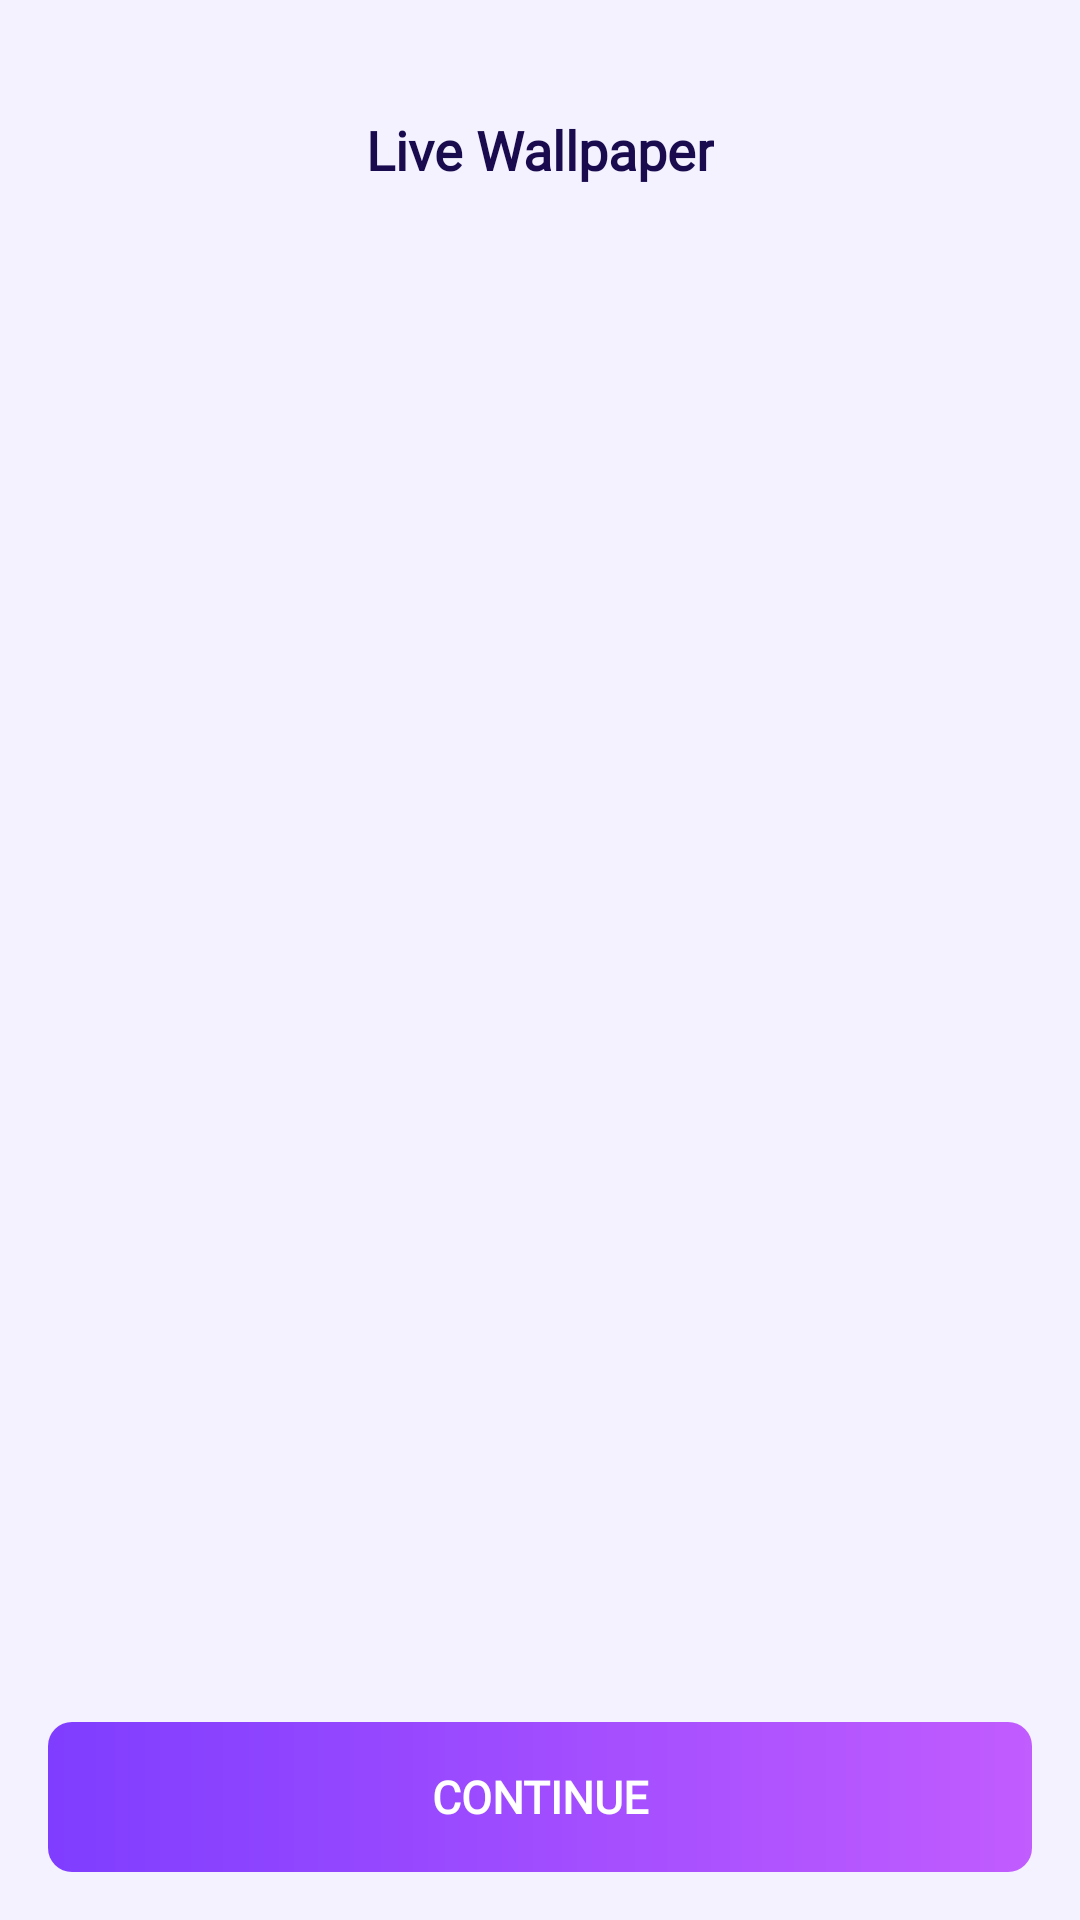

Write the Android layout XML for this screen, with the resource values it uses.
<!-- AndroidManifest.xml: application theme AppTheme -->
<!-- res/layout/activity_api_wallpaper_detail.xml -->
<?xml version="1.0" encoding="utf-8"?>
<LinearLayout xmlns:android="http://schemas.android.com/apk/res/android"
    xmlns:app="http://schemas.android.com/apk/res-auto"
    android:layout_width="match_parent"
    android:layout_height="match_parent"
    android:orientation="vertical"
    android:background="@color/cosmic_background"
    android:fitsSystemWindows="false">

    
    <RelativeLayout
        android:layout_width="match_parent"
        android:layout_height="@dimen/dp_100"
        android:paddingTop="@dimen/dp_24"
        android:paddingHorizontal="16dp">

        <ImageView
            android:id="@+id/btnBack"
            android:layout_width="40dp"
            android:layout_height="40dp"
            android:layout_alignParentLeft="true"
            android:layout_centerVertical="true"
            android:clickable="true"
            android:focusable="true"
            android:src="@drawable/ic_back_pur" />

        <TextView
            android:id="@+id/txtHeaderTitle"
            android:layout_width="wrap_content"
            android:layout_height="wrap_content"
            android:layout_centerInParent="true"
            android:fontFamily="@font/app_font"
            android:text="@string/wallpaper_title"
            android:textColor="@color/cosmic_text_primary"
            android:textSize="18sp"
            android:textStyle="bold" />
    </RelativeLayout>

    
    <FrameLayout
        android:layout_width="match_parent"
        android:layout_height="0dp"
        android:layout_weight="1">

        <LinearLayout
            android:layout_width="match_parent"
            android:layout_height="match_parent"
            android:orientation="vertical">

            <androidx.recyclerview.widget.RecyclerView
                android:id="@+id/apiWallpaperRecyclerView"
                android:layout_width="match_parent"
                android:layout_height="0dp"
                android:layout_weight="1"
                android:clipToPadding="false"
                android:padding="8dp" />

            
            <LinearLayout
                android:layout_width="match_parent"
                android:layout_height="wrap_content"
                android:orientation="vertical"
                android:padding="16dp"
                android:background="@color/cosmic_background">

                <androidx.appcompat.widget.AppCompatButton
                    android:id="@+id/btnContinue"
                    android:layout_width="match_parent"
                    android:layout_height="50dp"
                    android:text="@string/btn_continue"
                    android:textColor="@color/cosmic_white"
                    android:background="@drawable/bg_purple_gradient_btn"
                    android:stateListAnimator="@null"
                    android:textSize="15sp"
                    android:textStyle="bold"
                    android:fontFamily="@font/app_font" />
            </LinearLayout>
        </LinearLayout>

        
        <com.airbnb.lottie.LottieAnimationView
            android:id="@+id/progressBar"
            android:layout_width="120dp"
            android:layout_height="120dp"
            android:layout_gravity="center"
            android:visibility="gone"
            app:lottie_rawRes="@raw/loading_data"
            app:lottie_autoPlay="true"
            app:lottie_loop="true" />
    </FrameLayout>

</LinearLayout>
<!-- resources referenced by this layout -->
<resources>
  <color name="cosmic_background">#F4F2FF</color>
  <color name="cosmic_text_primary">#1A0A4E</color>
  <color name="cosmic_white">#FFFFFF</color>
  <dimen name="dp_100">100dp</dimen>
  <dimen name="dp_24">24dp</dimen>
  <!-- drawable bg_purple_gradient_btn (drawable) -->
  <?xml version="1.0" encoding="utf-8"?>
  <shape xmlns:android="http://schemas.android.com/apk/res/android"
      android:shape="rectangle">
      <gradient
          android:startColor="@color/cosmic_accent"
          android:endColor="#C15CFF"
          android:angle="0"
          android:type="linear" />
      <corners android:radius="8dp" />
  </shape>
  <string name="btn_continue">Continue</string>
  <string name="wallpaper_title">Live Wallpaper</string>
  <style name="AppTheme" parent="Theme.MaterialComponents.DayNight.NoActionBar">
          <item name="android:windowBackground">@color/cosmic_background</item>
          <item name="android:colorBackground">@color/cosmic_background</item>
          <item name="android:windowContentOverlay">@null</item>
          <item name="android:statusBarColor">@android:color/transparent</item>
          <item name="android:navigationBarColor">@android:color/transparent</item>
          <item name="windowNoTitle">true</item>
          <item name="windowActionBar">false</item>
      </style>
  <color name="cosmic_accent">#7F3DFF</color>
</resources>
